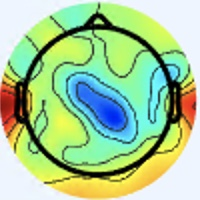

The file beside this chart, header and first rows:
[238 245 255], [238 245 255], [238 245 255], [238 245 255], [238 245 255], [238 245 255], [238 245 255], [238 245 255], [238 245 255], [238 245 255], [238 245 255], [238 245 255], [238 245 255], [238 245 255], [238 245 255], [238 245 255], [238 245 255], [238 245 255], [238 245 255], [238 245 255], [238 245 255], [238 245 255], [238 245 255], [238 245 255]
[238 245 255], [238 245 255], [238 245 255], [238 245 255], [238 245 255], [238 245 255], [238 245 255], [238 245 255], [238 245 255], [238 245 255], [238 245 255], [238 245 255], [238 245 255], [238 245 255], [238 245 255], [238 245 255], [238 245 255], [238 245 255], [238 245 255], [238 245 255], [238 245 255], [238 245 255], [238 245 255], [238 245 255]
[238 245 255], [238 245 255], [238 245 255], [238 245 255], [238 245 255], [238 245 255], [238 245 255], [238 245 255], [238 245 255], [238 245 255], [238 245 255], [238 245 255], [238 245 255], [238 245 255], [238 245 255], [238 245 255], [238 245 255], [238 245 255], [238 245 255], [238 245 255], [238 245 255], [238 245 255], [238 245 255], [238 245 255]
[238 245 255], [238 245 255], [238 245 255], [238 245 255], [238 245 255], [238 245 255], [238 245 255], [238 245 255], [238 245 255], [238 245 255], [238 245 255], [238 245 255], [238 245 255], [238 245 255], [238 245 255], [238 245 255], [238 245 255], [238 245 255], [238 245 255], [238 245 255], [238 245 255], [238 245 255], [238 245 255], [238 245 255]
[238 245 255], [238 245 255], [238 245 255], [238 245 255], [238 245 255], [238 245 255], [238 245 255], [238 245 255], [238 245 255], [238 245 255], [238 245 255], [238 245 255], [238 245 255], [238 245 255], [238 245 255], [238 245 255], [238 245 255], [238 245 255], [238 245 255], [238 245 255], [238 245 255], [238 245 255], [238 245 255], [238 245 255]
[238 245 255], [238 245 255], [238 245 255], [238 245 255], [238 245 255], [238 245 255], [238 245 255], [238 245 255], [238 245 255], [238 245 255], [238 245 255], [238 245 255], [238 245 255], [238 245 255], [238 245 255], [238 245 255], [238 245 255], [238 245 255], [238 245 255], [238 245 255], [238 245 255], [238 245 255], [238 245 255], [238 245 255]
[238 245 255], [238 245 255], [238 245 255], [238 245 255], [238 245 255], [238 245 255], [238 245 255], [238 245 255], [238 245 255], [238 245 255], [238 245 255], [238 245 255], [238 245 255], [238 245 255], [238 245 255], [238 245 255], [238 245 255], [238 245 255], [238 245 255], [238 245 255], [238 245 255], [238 245 255], [238 245 255], [238 245 255]
[238 245 255], [238 245 255], [238 245 255], [238 245 255], [238 245 255], [238 245 255], [238 245 255], [238 245 255], [238 245 255], [238 245 255], [238 245 255], [238 245 255], [238 245 255], [238 245 255], [238 245 255], [238 245 255], [238 245 255], [238 245 255], [238 245 255], [238 245 255], [238 245 255], [238 245 255], [238 245 255], [238 245 255]
[238 245 255], [238 245 255], [238 245 255], [238 245 255], [238 245 255], [238 245 255], [238 245 255], [238 245 255], [238 245 255], [238 245 255], [238 245 255], [238 245 255], [238 245 255], [238 245 255], [238 245 255], [238 245 255], [238 245 255], [238 245 255], [238 245 255], [238 245 255], [238 245 255], [238 245 255], [238 245 255], [238 245 255]
[238 245 255], [238 245 255], [238 245 255], [238 245 255], [238 245 255], [238 245 255], [238 245 255], [238 245 255], [238 245 255], [238 245 255], [238 245 255], [238 245 255], [238 245 255], [238 245 255], [238 245 255], [238 245 255], [238 245 255], [238 245 255], [238 245 255], [238 245 255], [238 245 255], [238 245 255], [238 245 255], [238 245 255]
[238 245 255], [238 245 255], [238 245 255], [238 245 255], [238 245 255], [238 245 255], [238 245 255], [238 245 255], [238 245 255], [238 245 255], [238 245 255], [238 245 255], [238 245 255], [238 245 255], [238 245 255], [238 245 255], [238 245 255], [238 245 255], [238 245 255], [238 245 255], [238 245 255], [238 245 255], [238 245 255], [238 245 255]
[238 245 255], [238 245 255], [238 245 255], [238 245 255], [238 245 255], [238 245 255], [238 245 255], [238 245 255], [238 245 255], [238 245 255], [238 245 255], [238 245 255], [238 245 255], [238 245 255], [238 245 255], [238 245 255], [238 245 255], [238 245 255], [238 245 255], [238 245 255], [238 245 255], [238 245 255], [238 245 255], [238 245 255]
[238 245 255], [238 245 255], [238 245 255], [238 245 255], [238 245 255], [238 245 255], [238 245 255], [238 245 255], [238 245 255], [238 245 255], [238 245 255], [238 245 255], [238 245 255], [238 245 255], [238 245 255], [238 245 255], [238 245 255], [238 245 255], [238 245 255], [238 245 255], [238 245 255], [238 245 255], [238 245 255], [238 245 255]
[238 245 255], [238 245 255], [238 245 255], [238 245 255], [238 245 255], [238 245 255], [238 245 255], [238 245 255], [238 245 255], [238 245 255], [238 245 255], [238 245 255], [238 245 255], [238 245 255], [238 245 255], [238 245 255], [238 245 255], [238 245 255], [238 245 255], [238 245 255], [238 245 255], [238 245 255], [238 245 255], [238 245 255]
[238 245 255], [238 245 255], [238 245 255], [238 245 255], [238 245 255], [238 245 255], [238 245 255], [238 245 255], [238 245 255], [238 245 255], [238 245 255], [238 245 255], [238 245 255], [238 245 255], [238 245 255], [238 245 255], [238 245 255], [238 245 255], [238 245 255], [238 245 255], [238 245 255], [238 245 255], [238 245 255], [238 245 255]
[238 245 255], [238 245 255], [238 245 255], [238 245 255], [238 245 255], [238 245 255], [238 245 255], [238 245 255], [238 245 255], [238 245 255], [238 245 255], [238 245 255], [238 245 255], [238 245 255], [238 245 255], [238 245 255], [238 245 255], [238 245 255], [238 245 255], [238 245 255], [238 245 255], [238 245 255], [238 245 255], [238 245 255]
[238 245 255], [238 245 255], [238 245 255], [238 245 255], [238 245 255], [238 245 255], [238 245 255], [238 245 255], [238 245 255], [238 245 255], [238 245 255], [238 245 255], [238 245 255], [238 245 255], [238 245 255], [238 245 255], [237 245 255], [237 246 255], [238 245 255], [238 245 253], [238 245 253], [238 245 253], [238 245 253], [238 245 253]
[238 245 255], [238 245 255], [238 245 255], [238 245 255], [238 245 255], [238 245 255], [238 245 255], [238 245 255], [238 245 255], [238 245 255], [238 245 255], [238 245 255], [238 245 255], [238 245 255], [238 245 255], [238 245 255], [237 246 255], [237 246 255], [238 245 255], [238 245 253], [238 245 253], [238 245 255], [238 245 255], [237 246 255]
[238 245 255], [238 245 255], [238 245 255], [238 245 255], [238 245 255], [238 245 255], [238 245 255], [238 245 255], [238 245 255], [238 245 255], [238 245 255], [238 245 255], [238 245 255], [238 245 255], [238 245 255], [238 245 255], [238 245 255], [238 245 255], [238 245 255], [238 245 255], [238 245 255], [238 244 255], [237 245 255], [237 245 255]
[238 245 255], [238 245 255], [238 245 255], [238 245 255], [238 245 255], [238 245 255], [238 245 255], [238 245 255], [238 245 255], [238 245 255], [238 245 255], [238 245 255], [238 245 255], [238 245 255], [238 245 255], [238 245 255], [238 245 253], [238 245 253], [238 245 255], [238 245 255], [238 244 255], [238 244 255], [237 245 255], [237 245 255]
[238 245 255], [238 245 255], [238 245 255], [238 245 255], [238 245 255], [238 245 255], [238 245 255], [238 245 255], [238 245 255], [238 245 255], [238 245 255], [238 245 255], [238 245 255], [238 245 255], [238 245 255], [238 245 255], [238 245 253], [238 245 253], [238 245 255], [238 244 255], [237 245 255], [237 245 255], [237 245 255], [237 245 255]
[238 245 255], [238 245 255], [238 245 255], [238 245 255], [238 245 255], [238 245 255], [238 245 255], [238 245 255], [238 245 255], [238 245 255], [238 245 255], [238 245 255], [238 245 255], [238 245 255], [238 245 255], [238 245 255], [238 245 253], [238 245 253], [238 244 255], [238 244 255], [237 245 255], [237 245 255], [237 245 255], [237 245 255]
[238 245 255], [238 245 255], [238 245 255], [238 245 255], [238 245 255], [238 245 255], [238 245 255], [238 245 255], [238 245 255], [238 245 255], [238 245 255], [238 245 255], [238 245 255], [238 245 255], [238 245 255], [238 245 255], [238 245 253], [238 245 253], [237 245 255], [237 245 255], [237 245 255], [237 245 255], [237 246 255], [237 246 253]
[238 245 255], [238 245 255], [238 245 255], [238 245 255], [238 245 255], [238 245 255], [238 245 255], [238 245 255], [238 245 255], [238 245 255], [238 245 255], [238 245 255], [238 245 255], [238 245 255], [238 245 255], [238 245 255], [238 245 253], [238 245 255], [237 245 255], [237 245 255], [237 245 255], [237 245 255], [237 246 253], [237 246 251]
[238 245 255], [238 245 255], [238 245 255], [238 245 255], [238 245 255], [238 245 255], [238 245 255], [238 245 255], [238 245 255], [238 245 255], [238 245 255], [238 245 255], [238 245 255], [238 245 255], [238 245 255], [238 245 255], [237 246 255], [237 246 255], [237 245 255], [237 245 255], [236 246 255], [236 246 255], [237 246 251], [237 247 249]
[238 245 255], [238 245 255], [238 245 255], [238 245 255], [238 245 255], [238 245 255], [238 245 255], [238 245 255], [238 245 255], [238 245 255], [238 245 255], [238 245 255], [238 245 255], [238 245 255], [238 245 255], [238 245 255], [237 246 255], [237 246 255], [237 245 255], [237 245 255], [236 246 255], [236 247 253], [237 246 251], [238 246 249]
[238 245 255], [238 245 255], [238 245 255], [238 245 255], [238 245 255], [238 245 255], [238 245 255], [238 245 255], [238 245 255], [238 245 255], [238 245 255], [238 245 255], [238 245 255], [238 245 255], [238 245 255], [238 245 255], [237 246 253], [237 246 255], [236 246 255], [236 246 255], [236 246 255], [236 247 253], [237 246 251], [238 246 249]
[238 245 255], [238 245 255], [238 245 255], [238 245 255], [238 245 255], [238 245 255], [238 245 255], [238 245 255], [238 245 255], [238 245 255], [238 245 255], [238 245 255], [238 245 255], [239 246 255], [238 245 255], [238 245 255], [237 246 253], [237 246 253], [238 247 255], [237 247 255], [236 246 255], [237 246 253], [238 245 251], [238 245 251]
[238 245 255], [238 245 255], [238 245 255], [238 245 255], [238 245 255], [238 245 255], [238 245 255], [238 245 255], [238 245 255], [238 245 255], [238 245 255], [238 245 255], [239 246 255], [239 246 255], [238 245 255], [238 245 255], [238 245 253], [237 246 253], [238 247 255], [238 247 255], [237 246 255], [237 246 253], [238 245 251], [238 245 251]
[238 245 255], [238 245 255], [238 245 255], [238 245 255], [238 245 255], [238 245 255], [238 245 255], [238 245 255], [238 245 255], [238 245 255], [238 245 255], [238 245 255], [239 246 255], [239 246 255], [238 245 255], [238 245 253], [238 245 253], [238 245 253], [239 246 255], [238 247 255], [238 247 255], [237 246 253], [238 245 251], [239 246 252]
[238 245 255], [238 245 255], [238 245 255], [238 245 255], [238 245 255], [238 245 255], [238 245 255], [238 245 255], [238 245 255], [238 245 255], [238 245 255], [238 245 255], [239 246 255], [239 246 255], [239 246 255], [238 245 253], [239 243 252], [238 245 253], [239 246 255], [239 245 255], [239 246 255], [239 246 254], [239 246 252], [239 247 250]
[238 245 255], [238 245 255], [238 245 255], [238 245 255], [238 245 255], [238 245 255], [238 245 255], [238 245 255], [240 244 255], [238 245 255], [238 245 255], [238 245 255], [239 246 255], [239 246 255], [239 246 255], [238 245 255], [237 244 252], [238 245 253], [239 246 255], [239 246 255], [241 245 255], [241 245 254], [241 246 252], [239 247 250]
[237 246 253], [237 246 253], [238 245 255], [238 245 255], [240 244 255], [240 244 255], [240 244 255], [240 244 255], [241 243 255], [240 244 253], [241 245 254], [239 246 254], [239 246 254], [238 247 254], [238 247 255], [238 247 255], [238 247 255], [236 245 254], [237 246 253], [239 246 252], [244 244 254], [245 245 255], [246 246 254], [241 246 250]
[237 246 253], [237 246 253], [238 245 255], [238 245 255], [238 244 255], [238 244 255], [240 244 255], [240 244 255], [240 244 253], [240 244 253], [241 246 252], [241 246 252], [239 246 254], [238 247 254], [237 246 255], [236 246 255], [234 244 253], [234 245 251], [235 246 250], [239 246 252], [245 243 254], [246 243 254], [242 241 249], [233 236 241]
[238 245 253], [238 245 253], [237 246 255], [237 246 255], [237 245 255], [237 245 255], [237 245 255], [237 246 255], [238 245 253], [240 244 253], [241 246 252], [242 245 252], [241 245 254], [241 245 254], [240 244 255], [237 246 253], [231 245 248], [230 245 248], [235 246 252], [239 246 255], [245 243 254], [245 242 253], [237 236 244], [225 226 231]
[238 245 253], [238 245 253], [237 246 255], [237 246 255], [236 246 255], [236 246 255], [236 246 255], [236 247 253], [238 245 253], [238 245 253], [241 246 252], [242 245 252], [242 245 254], [241 245 254], [240 244 255], [238 245 253], [230 244 247], [231 245 248], [235 246 252], [237 246 255], [243 246 255], [242 245 252], [228 238 239], [215 227 223]
[240 244 255], [238 245 255], [237 246 255], [237 246 255], [236 246 255], [236 246 255], [236 246 255], [236 247 253], [238 245 253], [238 245 251], [241 246 252], [241 246 252], [241 245 254], [241 245 254], [240 244 255], [238 245 255], [233 242 249], [234 243 248], [234 245 249], [236 247 251], [237 248 252], [234 250 249], [219 247 233], [201 240 213]
[240 244 255], [238 245 255], [238 245 255], [237 246 255], [237 246 255], [237 246 253], [237 246 253], [237 246 253], [238 245 251], [238 245 251], [238 245 251], [238 245 251], [238 245 253], [238 245 253], [238 245 255], [238 245 255], [235 242 250], [235 242 248], [237 244 250], [236 247 249], [232 248 245], [223 251 236], [208 252 219], [191 249 199]
[238 245 255], [238 245 255], [238 245 255], [240 244 255], [240 244 253], [240 244 253], [238 245 253], [238 245 251], [237 244 250], [236 245 250], [236 245 250], [235 244 249], [234 245 251], [235 246 252], [235 245 254], [237 246 253], [239 244 250], [241 244 251], [243 246 255], [237 247 249], [225 248 232], [209 249 215], [194 249 194], [181 249 176]
[238 245 255], [238 245 255], [240 244 255], [240 244 255], [241 244 253], [241 244 253], [240 245 251], [238 245 251], [236 245 250], [234 245 249], [234 245 249], [231 245 248], [231 244 250], [234 245 251], [236 245 252], [237 244 252], [243 246 253], [246 246 254], [245 248 255], [235 250 245], [214 249 219], [194 247 193], [178 246 169], [165 246 153]
[237 245 255], [238 244 255], [240 244 255], [240 244 255], [241 244 253], [241 244 253], [240 245 251], [236 245 250], [234 245 249], [229 244 247], [229 244 247], [229 244 247], [229 240 244], [230 239 244], [238 243 249], [242 245 254], [247 247 255], [247 250 255], [243 253 254], [230 255 236], [204 254 205], [178 249 171], [159 245 144], [149 246 133]
[237 245 255], [237 245 255], [238 245 255], [240 244 255], [240 244 253], [240 244 253], [238 245 251], [235 246 250], [231 246 249], [227 245 247], [227 245 247], [229 244 247], [231 240 245], [235 240 246], [242 242 250], [245 244 252], [247 247 255], [240 249 254], [230 253 245], [210 253 223], [183 252 189], [161 247 156], [146 246 134], [141 246 128]
[236 246 255], [237 246 255], [238 245 255], [238 245 255], [239 246 254], [237 246 253], [236 247 253], [233 246 252], [230 248 252], [228 246 250], [228 246 250], [230 244 247], [233 240 246], [239 240 245], [247 242 249], [250 245 252], [241 244 251], [227 245 245], [204 247 228], [180 247 204], [159 245 172], [143 244 150], [137 244 140], [136 245 136]
[237 246 255], [237 246 255], [237 246 255], [238 247 255], [238 247 254], [237 248 254], [236 247 253], [233 246 252], [233 248 253], [231 246 251], [232 245 251], [234 243 248], [235 240 244], [241 240 245], [249 244 250], [250 248 253], [236 244 247], [213 243 233], [183 244 211], [159 244 189], [145 243 166], [138 244 152], [136 246 151], [137 247 148]
[238 245 255], [237 246 255], [237 246 253], [237 246 253], [238 247 254], [237 248 254], [236 246 255], [236 246 255], [238 247 255], [236 245 254], [236 245 252], [235 242 248], [235 240 244], [238 242 245], [245 246 248], [242 251 250], [227 246 244], [201 244 225], [167 245 195], [148 245 174], [142 245 166], [142 247 163], [144 248 163], [144 248 161]
[238 245 255], [238 245 255], [238 245 253], [237 246 253], [238 247 254], [238 247 254], [239 246 255], [240 244 255], [241 245 255], [241 243 255], [241 244 253], [239 244 250], [234 242 245], [233 243 242], [233 245 241], [225 247 235], [203 242 221], [180 242 201], [151 244 174], [139 246 164], [143 248 166], [146 250 171], [147 249 173], [146 249 170]
[241 245 255], [238 245 255], [238 245 253], [238 245 253], [238 245 253], [241 245 254], [242 244 255], [244 244 255], [247 243 255], [246 242 255], [245 243 254], [242 245 252], [236 248 248], [228 247 243], [217 243 232], [198 241 214], [173 240 187], [155 242 171], [140 244 157], [136 247 155], [142 249 167], [147 251 174], [147 249 176], [145 247 174]
[241 245 255], [240 244 255], [239 243 252], [237 244 252], [238 245 253], [241 245 255], [244 244 255], [247 243 255], [249 243 255], [247 241 255], [246 243 254], [246 247 252], [238 250 250], [224 250 241], [201 243 223], [177 238 197], [157 242 174], [143 245 159], [136 247 155], [137 250 160], [142 251 170], [145 251 177], [143 249 177], [143 246 175]
[240 243 252], [240 244 253], [240 244 255], [238 245 255], [236 246 255], [237 246 255], [244 244 255], [250 244 255], [249 243 255], [253 247 255], [250 245 252], [247 246 251], [244 252 254], [224 252 240], [185 245 211], [161 241 188], [152 245 174], [145 248 167], [141 250 167], [139 252 170], [138 253 176], [138 253 178], [140 250 179], [141 248 178]
[241 244 253], [240 244 253], [240 244 255], [238 245 255], [234 247 255], [236 246 255], [244 244 255], [249 243 255], [248 245 255], [252 246 255], [251 244 252], [246 245 250], [238 250 248], [216 250 233], [177 248 204], [154 245 184], [147 247 175], [144 248 171], [139 250 173], [137 252 175], [137 253 180], [137 253 180], [137 251 181], [137 248 179]
[240 244 255], [240 244 255], [240 244 255], [238 245 255], [234 247 253], [237 248 254], [244 244 255], [245 241 255], [245 243 254], [246 243 252], [249 241 254], [242 243 248], [224 248 235], [199 248 219], [168 247 199], [148 247 183], [145 247 174], [142 248 173], [138 250 174], [137 252 177], [137 253 180], [137 253 182], [136 250 181], [137 248 179]
[239 246 255], [238 245 255], [238 245 255], [237 246 255], [234 247 253], [236 247 253], [240 242 254], [242 242 254], [241 241 251], [240 240 250], [243 240 251], [233 241 243], [206 244 221], [179 244 202], [158 247 193], [145 247 182], [142 248 176], [139 250 174], [136 251 176], [136 252 179], [135 252 181], [135 252 182], [135 250 181], [135 249 180]
[238 246 255], [237 246 255], [237 246 255], [237 246 253], [236 247 251], [237 246 251], [239 243 252], [238 242 253], [235 239 250], [235 239 250], [237 240 249], [222 241 235], [188 242 208], [163 243 190], [149 247 188], [140 249 182], [138 250 178], [136 250 178], [134 250 177], [133 250 179], [134 251 181], [134 251 183], [135 250 183], [135 250 183]
[237 245 255], [237 246 255], [236 245 252], [236 245 252], [237 244 252], [237 244 252], [237 244 252], [236 245 252], [233 243 253], [230 243 251], [228 242 243], [209 242 225], [175 242 198], [153 244 183], [143 249 183], [137 251 182], [134 250 179], [134 250 179], [133 250 180], [131 251 180], [133 250 182], [133 249 184], [134 250 187], [135 250 185]
[237 243 255], [236 245 254], [235 246 250], [236 245 250], [239 243 254], [239 243 254], [237 246 251], [234 247 253], [234 248 255], [227 248 253], [214 244 232], [192 241 209], [164 243 188], [147 248 180], [139 250 181], [134 251 181], [132 249 179], [130 250 179], [131 250 182], [130 251 184], [131 250 186], [131 250 186], [133 249 188], [133 249 188]
[235 241 253], [235 244 253], [234 245 249], [236 245 250], [241 241 253], [240 242 254], [237 248 252], [233 251 255], [234 254 255], [222 252 250], [202 248 222], [177 243 197], [156 244 183], [143 249 177], [136 250 178], [130 250 178], [128 247 179], [129 248 182], [130 251 184], [131 251 187], [131 251 189], [130 250 189], [130 248 188], [132 247 190]
[235 239 250], [233 240 248], [233 242 247], [236 245 250], [240 240 252], [242 242 254], [239 250 255], [234 253 255], [233 255 255], [216 255 245], [188 250 209], [165 245 184], [150 245 179], [141 247 175], [134 248 176], [133 250 179], [129 248 180], [129 248 184], [129 249 185], [128 251 188], [129 251 190], [130 249 191], [130 247 192], [131 246 191]
[236 240 249], [234 241 247], [233 242 247], [237 244 250], [240 240 252], [241 243 255], [243 252 255], [235 255 255], [225 255 251], [203 252 230], [176 249 196], [155 246 176], [146 246 174], [142 249 177], [134 248 176], [133 250 179], [131 247 182], [129 247 186], [127 250 187], [128 250 189], [128 250 191], [128 250 193], [131 248 195], [132 246 195]
[236 243 249], [235 242 248], [235 242 250], [238 242 251], [239 242 251], [242 246 255], [247 254 255], [236 254 254], [213 246 235], [187 242 210], [167 247 186], [152 249 172], [146 248 172], [142 250 175], [137 249 175], [135 249 179], [132 248 183], [130 248 187], [127 249 188], [127 251 191], [127 250 195], [127 250 196], [130 248 198], [131 247 198]
[236 244 247], [236 243 249], [239 243 254], [239 243 254], [240 244 253], [241 248 254], [248 255 255], [232 249 243], [185 219 202], [160 216 177], [158 239 173], [151 248 167], [145 249 170], [142 251 172], [138 248 175], [138 249 181], [135 249 187], [132 250 190], [128 250 191], [127 250 193], [126 250 196], [127 249 198], [128 248 200], [130 247 202]
[237 244 250], [237 244 250], [240 244 255], [240 244 255], [241 245 254], [241 249 252], [245 254 251], [219 237 225], [159 191 170], [134 184 146], [147 226 160], [152 249 168], [145 250 166], [140 252 170], [141 248 176], [139 250 182], [137 251 189], [133 251 191], [132 251 193], [128 251 194], [126 250 196], [126 250 198], [128 250 203], [128 249 204]
... 139 more rows
